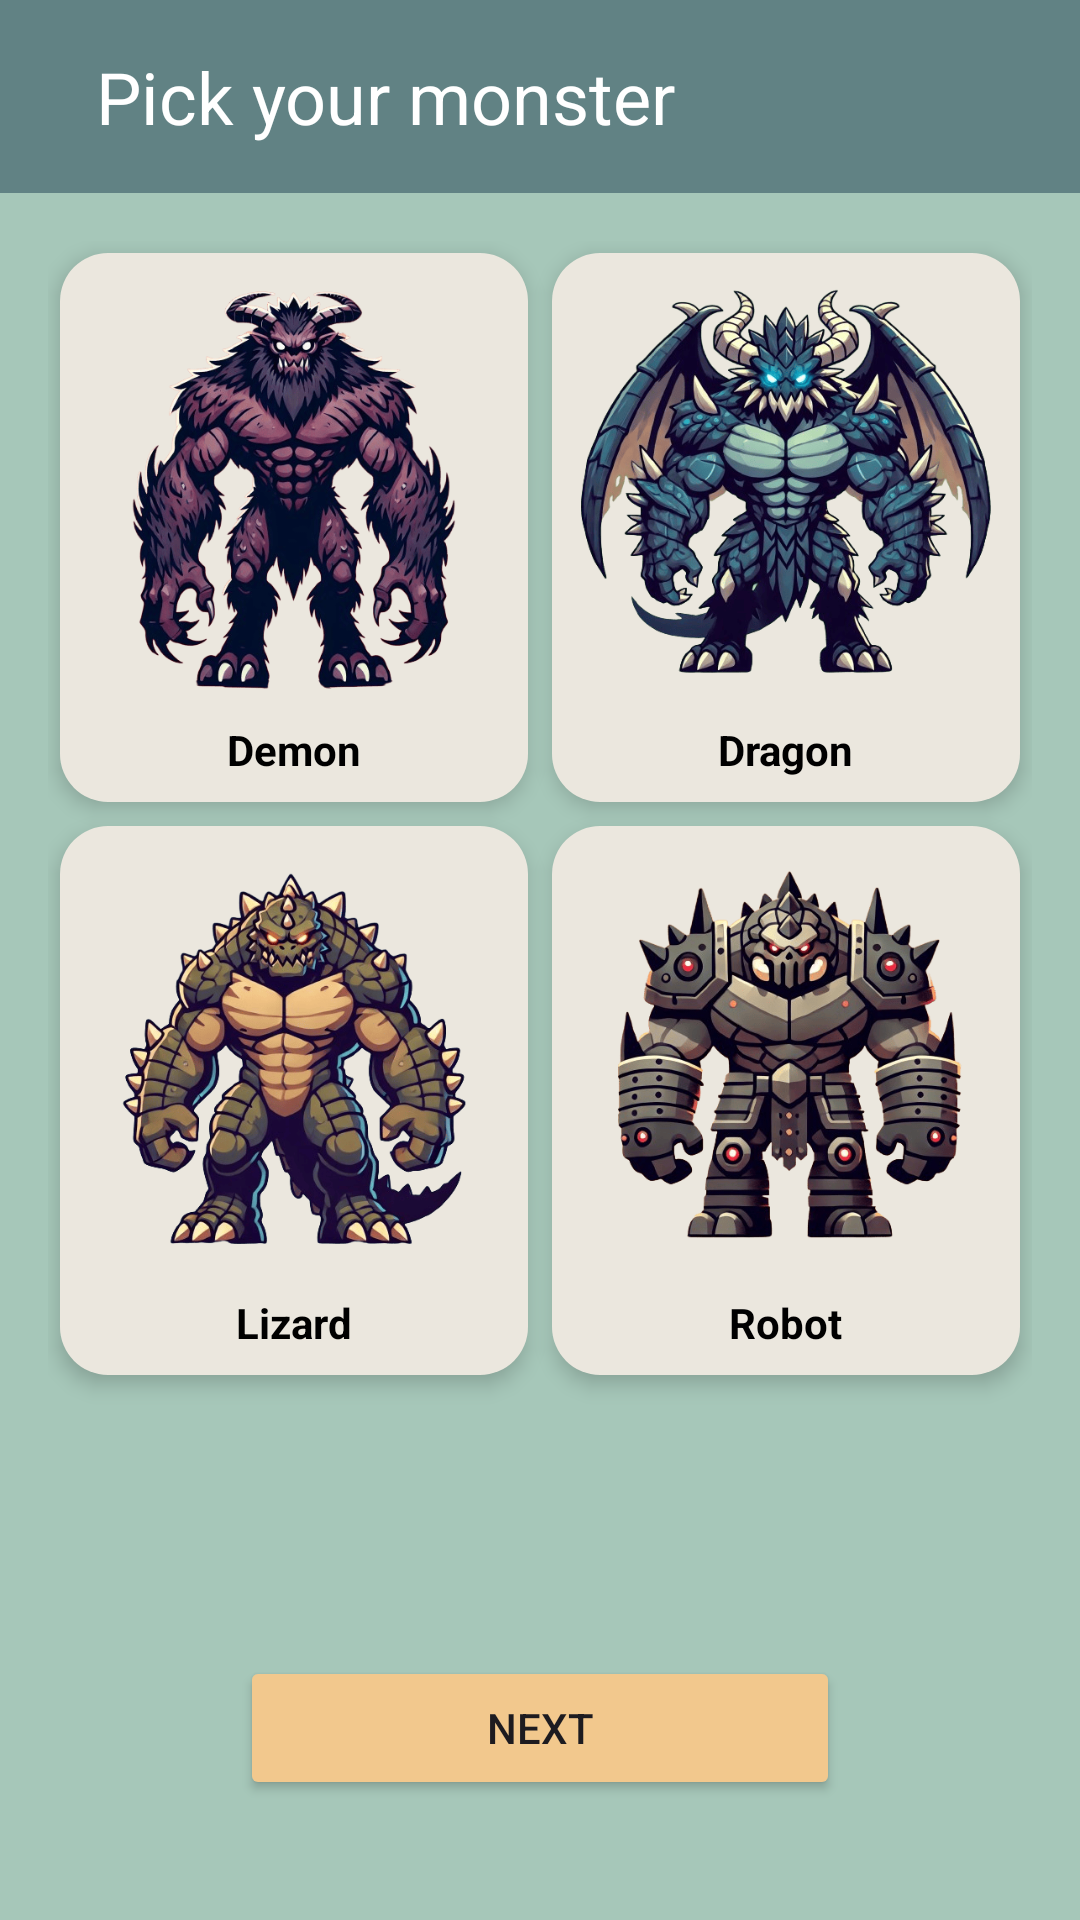

Here is an Android app screen rendered from its layout file. Give the layout XML and the strings, colors and styles it references.
<!-- AndroidManifest.xml: application theme Theme.KingOfTokyo -->
<!-- res/layout/pick_monster_fragment.xml -->
<?xml version="1.0" encoding="utf-8"?>
<LinearLayout
        xmlns:android="http://schemas.android.com/apk/res/android"
        android:layout_width="match_parent"
        android:layout_height="match_parent"
        android:orientation="vertical"
        android:background="#a6c7b9"
        android:gravity="center">

    <androidx.appcompat.widget.Toolbar
            android:id="@+id/appBar"
            android:layout_width="match_parent"
            android:layout_height="wrap_content"
            android:background="#618284"
            android:theme="@style/ThemeOverlay.AppCompat.Dark.ActionBar"
            android:popupTheme="@style/ThemeOverlay.AppCompat.Light">

        <TextView
                android:id="@+id/monsterPickerTitle"
                android:layout_width="wrap_content"
                android:layout_height="wrap_content"
                android:text="Pick your monster"
                android:textSize="24sp"
                android:textColor="#ffffff"
                android:padding="16dp"
                android:elevation="4dp"/>
    </androidx.appcompat.widget.Toolbar>

    <GridLayout
            android:id="@+id/monsterGrid"
            android:layout_width="match_parent"
            android:layout_height="0dp"
            android:layout_weight="1"
            android:columnCount="2"
            android:padding="16dp"
            android:rowCount="2"
            android:gravity="center">

        <LinearLayout
                android:layout_width="0dp"
                android:layout_height="wrap_content"
                android:layout_margin="4dp"
                android:layout_columnWeight="1"
                android:orientation="vertical"
                android:gravity="center"
                android:background="@drawable/monster_card_selector"
                android:padding="8dp"
                android:clickable="true"
                android:focusable="true"
                android:id="@+id/monsterDemon"
                android:elevation="4dp">

            <ImageView
                android:layout_width="match_parent"
                android:layout_height="wrap_content"
                android:adjustViewBounds="true"
                android:scaleType="fitCenter"
                android:src="@drawable/demon"
                android:elevation="4dp"/>

            <TextView
                    android:layout_width="wrap_content"
                    android:layout_height="wrap_content"
                    android:text="Demon"
                    android:textColor="#000000"
                    android:textStyle="bold"
                    android:layout_marginTop="8dp"
                    android:elevation="4dp"/>
        </LinearLayout>

        <LinearLayout
                android:layout_width="0dp"
                android:layout_height="wrap_content"
                android:layout_margin="4dp"
                android:layout_columnWeight="1"
                android:orientation="vertical"
                android:gravity="center"
                android:background="@drawable/monster_card_selector"
                android:padding="8dp"
                android:clickable="true"
                android:focusable="true"
                android:id="@+id/monsterDragon"
                android:elevation="4dp">

            <ImageView
                android:layout_width="match_parent"
                android:layout_height="wrap_content"
                android:adjustViewBounds="true"
                android:scaleType="fitCenter"
                android:src="@drawable/dragon"
                android:elevation="4dp"/>

            <TextView
                    android:layout_width="wrap_content"
                    android:layout_height="wrap_content"
                    android:text="Dragon"
                    android:textColor="#000000"
                    android:textStyle="bold"
                    android:layout_marginTop="8dp"
                    android:elevation="4dp"/>
        </LinearLayout>

        <LinearLayout
                android:layout_width="0dp"
                android:layout_height="wrap_content"
                android:layout_margin="4dp"
                android:layout_columnWeight="1"
                android:orientation="vertical"
                android:gravity="center"
                android:background="@drawable/monster_card_selector"
                android:padding="8dp"
                android:clickable="true"
                android:focusable="true"
                android:id="@+id/monsterLizard"
                android:elevation="4dp">

            <ImageView
                android:layout_width="match_parent"
                android:layout_height="wrap_content"
                android:adjustViewBounds="true"
                android:scaleType="fitCenter"
                android:src="@drawable/lizard"
                android:elevation="4dp"/>

            <TextView
                    android:layout_width="wrap_content"
                    android:layout_height="wrap_content"
                    android:text="Lizard"
                    android:textColor="#000000"
                    android:textStyle="bold"
                    android:layout_marginTop="8dp"
                    android:elevation="4dp"/>
        </LinearLayout>

        <LinearLayout
                android:layout_width="0dp"
                android:layout_height="wrap_content"
                android:layout_margin="4dp"
                android:layout_columnWeight="1"
                android:orientation="vertical"
                android:gravity="center"
                android:background="@drawable/monster_card_selector"
                android:padding="8dp"
                android:clickable="true"
                android:focusable="true"
                android:id="@+id/monsterRobot"
                android:elevation="4dp">

            <ImageView
                android:layout_width="match_parent"
                android:layout_height="wrap_content"
                android:adjustViewBounds="true"
                android:scaleType="fitCenter"
                android:src="@drawable/robot"
                android:elevation="4dp"/>

            <TextView
                    android:layout_width="wrap_content"
                    android:layout_height="wrap_content"
                    android:text="Robot"
                    android:textColor="#000000"
                    android:textStyle="bold"
                    android:layout_marginTop="8dp"
                    android:elevation="4dp"/>
        </LinearLayout>

    </GridLayout>

    <Button
            android:id="@+id/nextButton"
            android:layout_width="200dp"
            android:layout_height="wrap_content"
            android:text="Next"
            android:backgroundTint="#f2c88d"
            android:layout_margin="40dp"
        android:elevation="4dp"/>
</LinearLayout>
<!-- resources referenced by this layout -->
<resources>
  <!-- drawable demon: png bitmap (drawable, 81512 bytes) -->
  <!-- drawable dragon: png bitmap (drawable, 95279 bytes) -->
  <!-- drawable lizard: png bitmap (drawable, 78448 bytes) -->
  <!-- drawable monster_card_selector (drawable) -->
  <selector xmlns:android="http://schemas.android.com/apk/res/android">
      <item android:state_selected="true" android:drawable="@drawable/monster_card_selected_background" />
      <item android:drawable="@drawable/monster_card_background" />
  </selector>
  <!-- drawable robot: png bitmap (drawable, 77555 bytes) -->
  <style name="Theme.KingOfTokyo" parent="Base.Theme.KingOfTokyo" />
  <!-- drawable monster_card_selected_background (drawable) -->
  <shape xmlns:android="http://schemas.android.com/apk/res/android">
      <solid android:color="#a8a8a8"/>
      <corners android:radius="16dp" />
  </shape>
  <!-- drawable monster_card_background (drawable) -->
  <shape xmlns:android="http://schemas.android.com/apk/res/android">
      <corners android:radius="16dp" />
      <solid android:color="#EBE7DE" />
      <padding android:left="8dp" android:top="8dp" android:right="8dp" android:bottom="8dp"/>
  </shape>
  <style name="Base.Theme.KingOfTokyo" parent="Theme.Material3.DayNight.NoActionBar">
          
           <item name="colorPrimary">@color/primaryDarkColor</item>
          <item name="colorAccent">@color/accentColor</item>
      </style>
  <color name="primaryDarkColor">#618284</color>
  <color name="accentColor">#f2c88d</color>
</resources>
